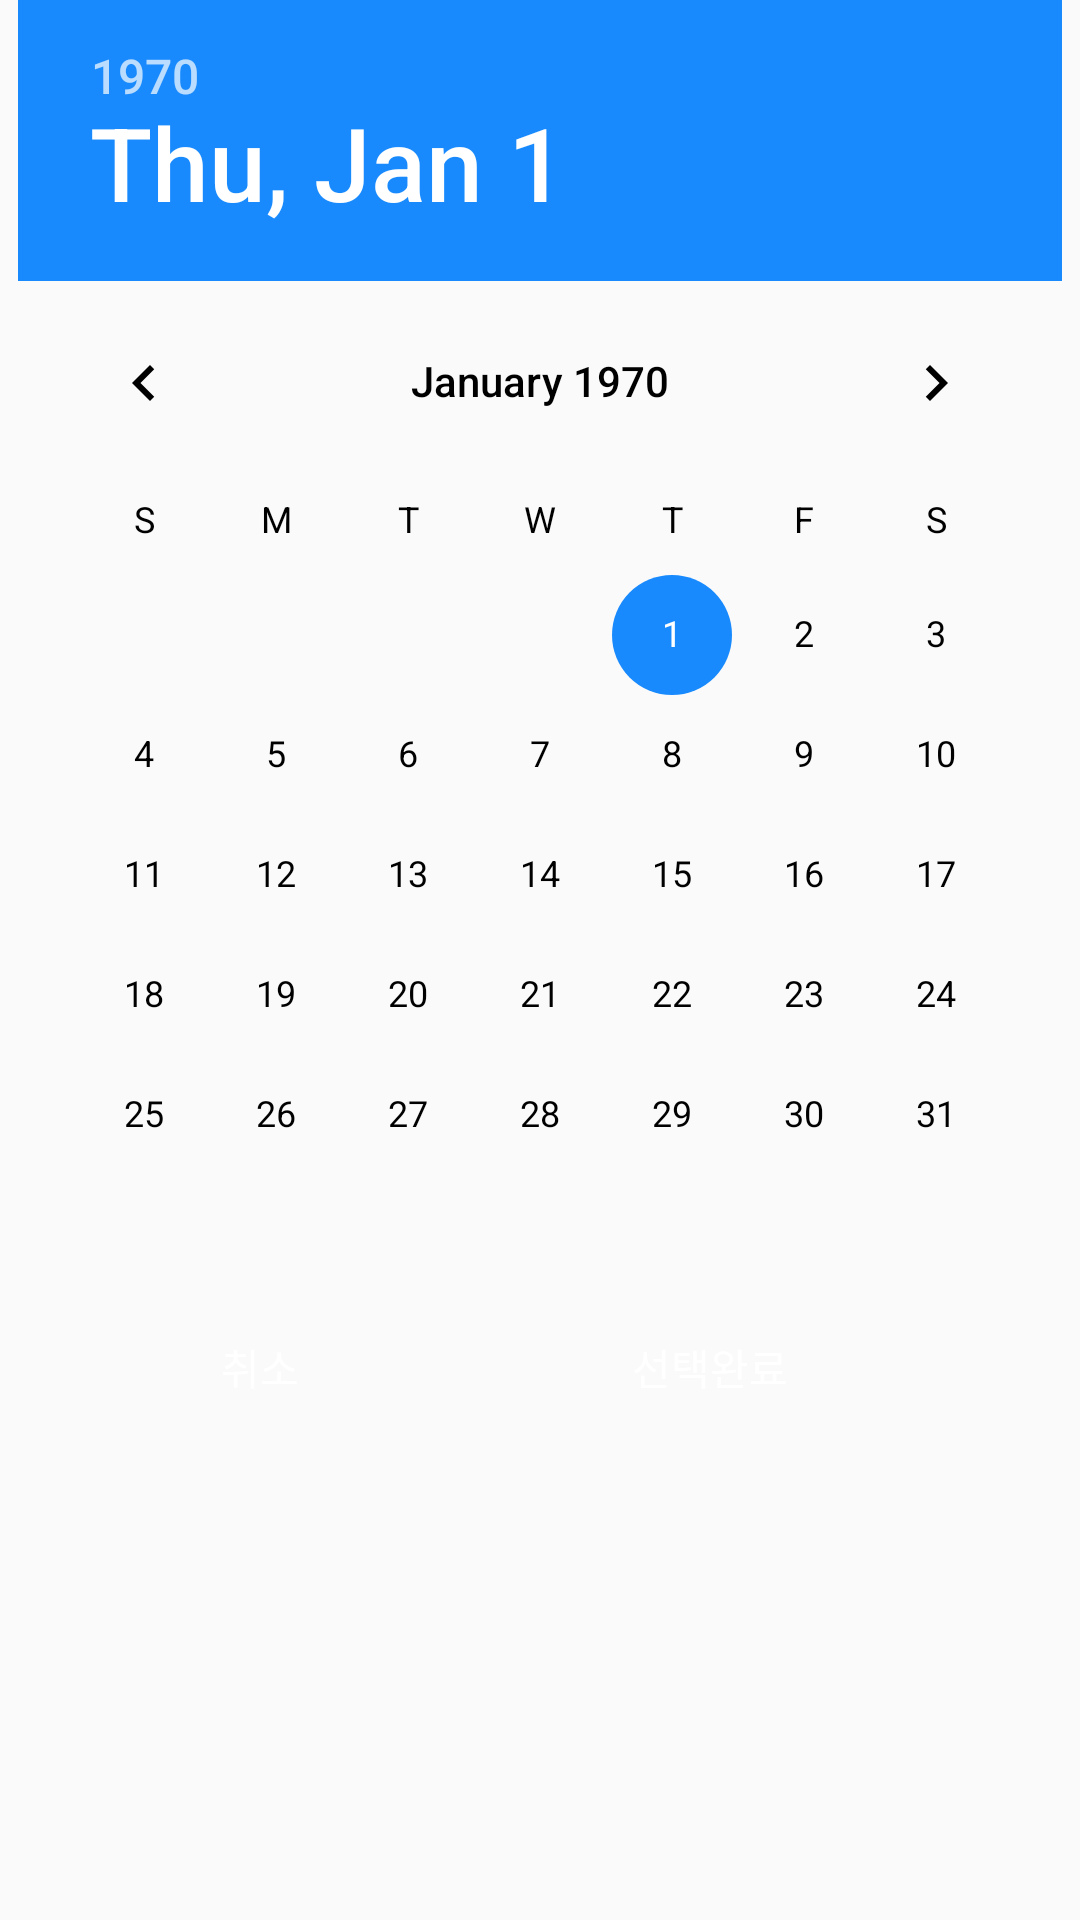

Produce the Android XML layout that renders to this screen, including the resource entries it uses.
<!-- AndroidManifest.xml: application theme Theme.GoalGiver -->
<!-- res/layout/add_goal_date_picker.xml -->
<?xml version="1.0" encoding="utf-8"?>
<androidx.constraintlayout.widget.ConstraintLayout
    xmlns:android="http://schemas.android.com/apk/res/android"
    xmlns:tools="http://schemas.android.com/tools"
    xmlns:app="http://schemas.android.com/apk/res-auto"
    android:layout_width="match_parent"
    android:layout_height="match_parent">

    <DatePicker
        android:id="@+id/vDatePicker"
        android:layout_width="wrap_content"
        android:layout_height="wrap_content"
        android:datePickerMode="calendar"
        android:theme="@style/popupTheme"
        app:layout_constraintTop_toTopOf="parent"
        app:layout_constraintStart_toStartOf="parent"
        app:layout_constraintEnd_toEndOf="parent"
        tools:ignore="MissingConstraints" />

    <LinearLayout
        android:id="@+id/Calender_buttonLayout"
        android:layout_width="match_parent"
        android:layout_height="wrap_content"
        android:orientation="horizontal"
        android:layout_marginStart="40dp"
        android:layout_marginEnd="40dp"
        app:layout_constraintEnd_toEndOf="@+id/vDatePicker"
        app:layout_constraintStart_toStartOf="@+id/vDatePicker"
        app:layout_constraintTop_toBottomOf="@+id/vDatePicker">

        <Button
            android:id="@+id/vDateCancel"
            android:layout_width="match_parent"
            android:layout_height="wrap_content"
            android:layout_weight="2"
            android:onClick="mOnClick"
            android:text="취소"
            android:background="@drawable/click_btn"
            android:textColor="@android:color/white" />

        <Button
            android:id="@+id/vDateEnter"
            android:layout_width="match_parent"
            android:layout_marginStart="20dp"
            android:layout_height="wrap_content"
            android:layout_weight="1"
            android:text="선택완료"
            android:background="@drawable/click_btn"
            android:textColor="@android:color/white" />
    </LinearLayout>
</androidx.constraintlayout.widget.ConstraintLayout>
<!-- resources referenced by this layout -->
<resources>
  <style name="popupTheme" parent="Theme.MaterialComponents.Light.Dialog">
          
          <item name="android:windowIsFloating">true</item>
          <item name="android:windowBackground">@android:color/white</item>
          <item name="colorAccent">#188AFD</item>
          <item name="android:textColorPrimary">@color/black</item>
          <item name="android:textColorSecondary">@color/black</item>
          <item name="android:datePickerMode">calendar</item>
          <item name="buttonStyle">@style/MyButton</item>
      </style>
  <style name="Theme.GoalGiver" parent="Theme.AppCompat.Light" />
  <color name="black">#FF000000</color>
  <style name="MyButton" parent="Widget.MaterialComponents.Button">
          <item name="android:backgroundTint">#0E9AFF</item> 
          <item name="android:textColor">@android:color/white</item>
      </style>
</resources>
